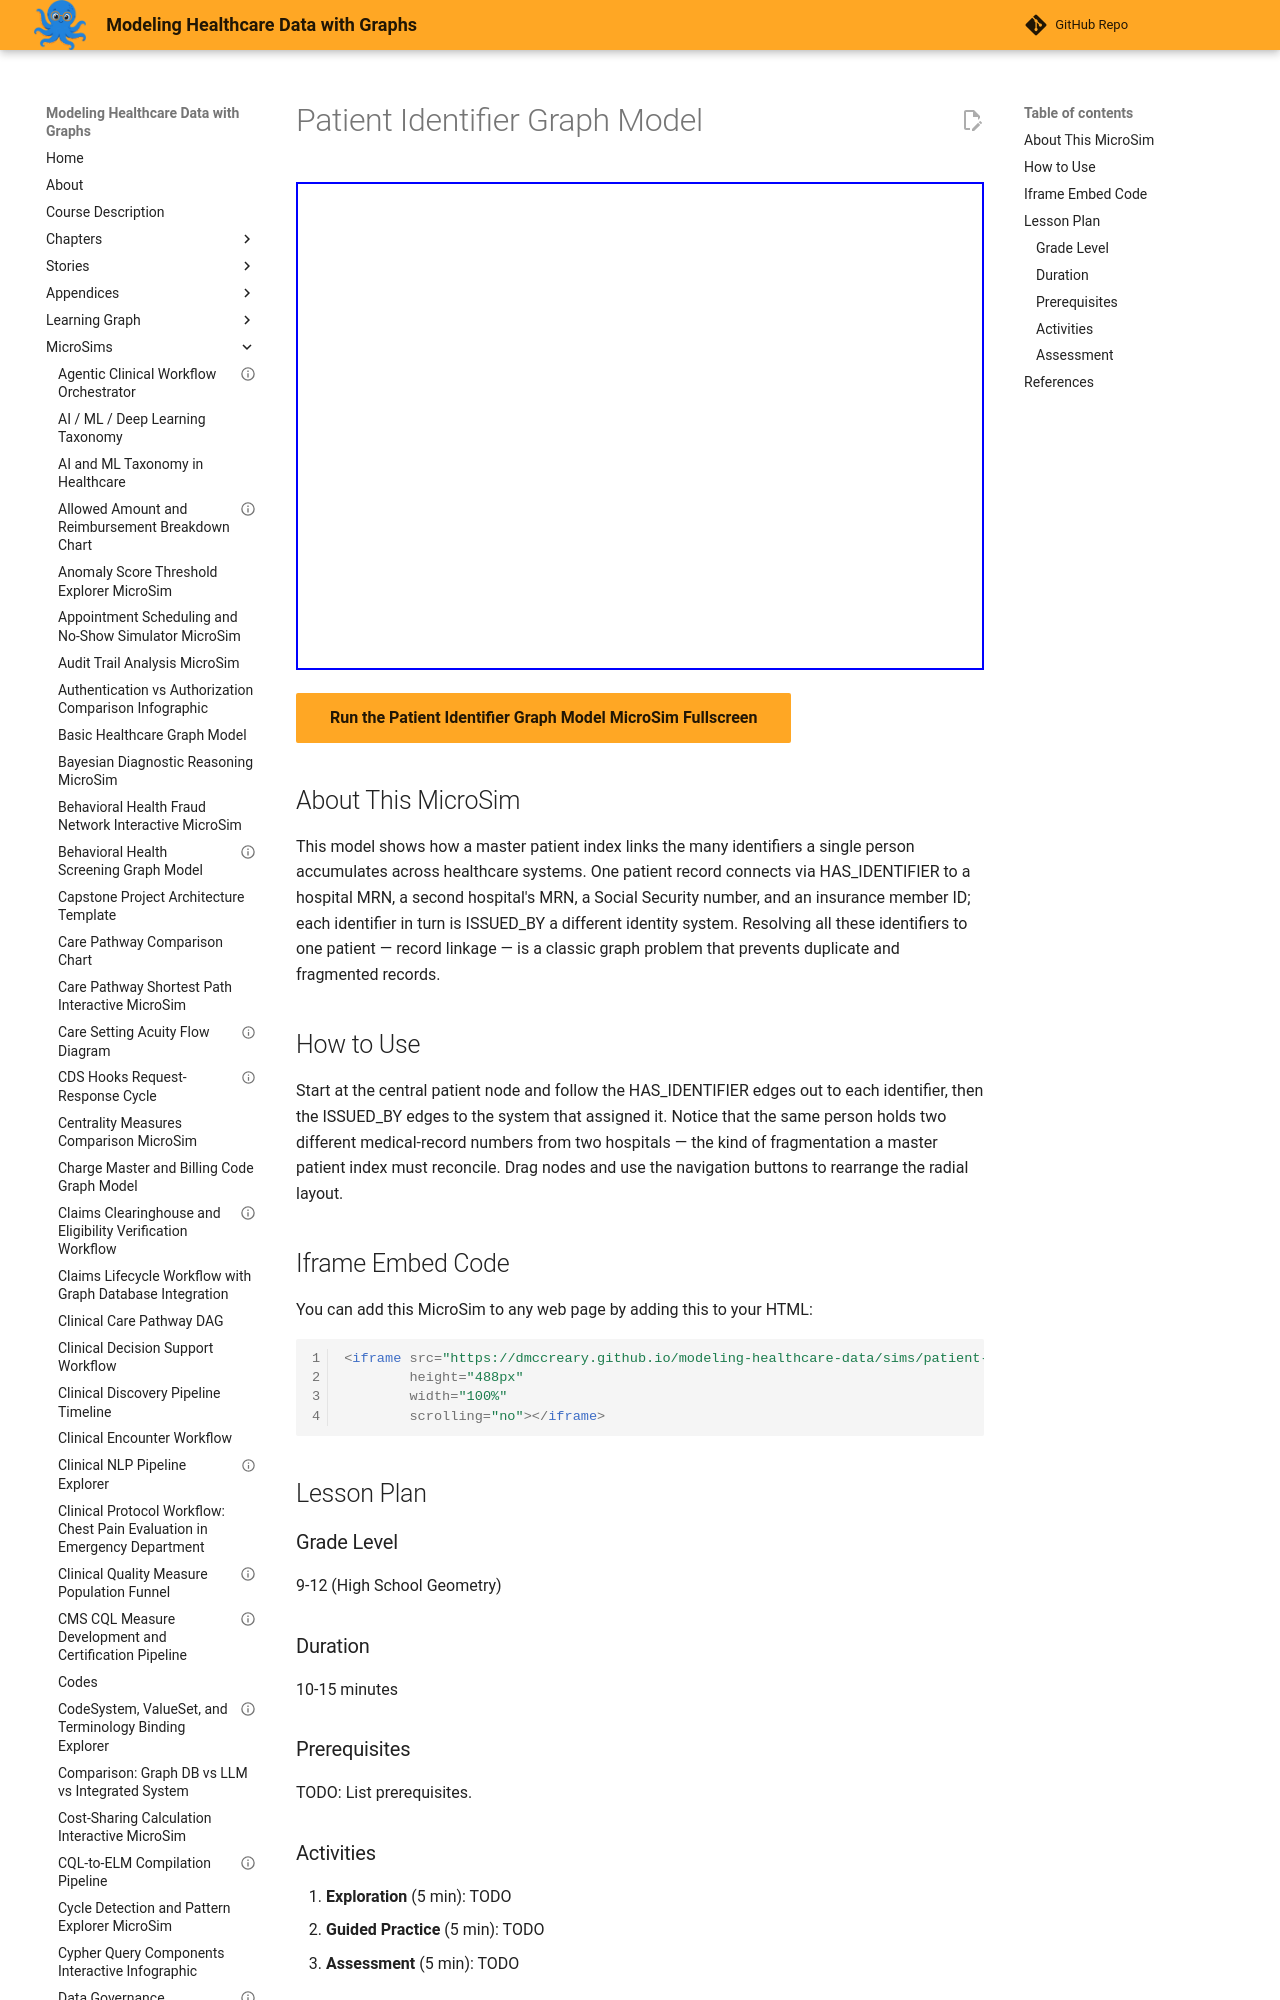

repository: dmccreary/modeling-healthcare-data · page: sims/patient-identifier-graph-model/index.html · generator: mkdocs

---
title: "Patient Identifier Graph Model"
description: "Interactive vis-network MicroSim for patient identifier graph model."
image: /sims/patient-identifier-graph-model/patient-identifier-graph-model.png
og:image: /sims/patient-identifier-graph-model/patient-identifier-graph-model.png
twitter:image: /sims/patient-identifier-graph-model/patient-identifier-graph-model.png
social:
   cards: false
quality_score: 75
---

# Patient Identifier Graph Model

<iframe src="main.html" height="488" width="100%" scrolling="no"></iframe>

[Run the Patient Identifier Graph Model MicroSim Fullscreen](./main.html){ .md-button .md-button--primary }
